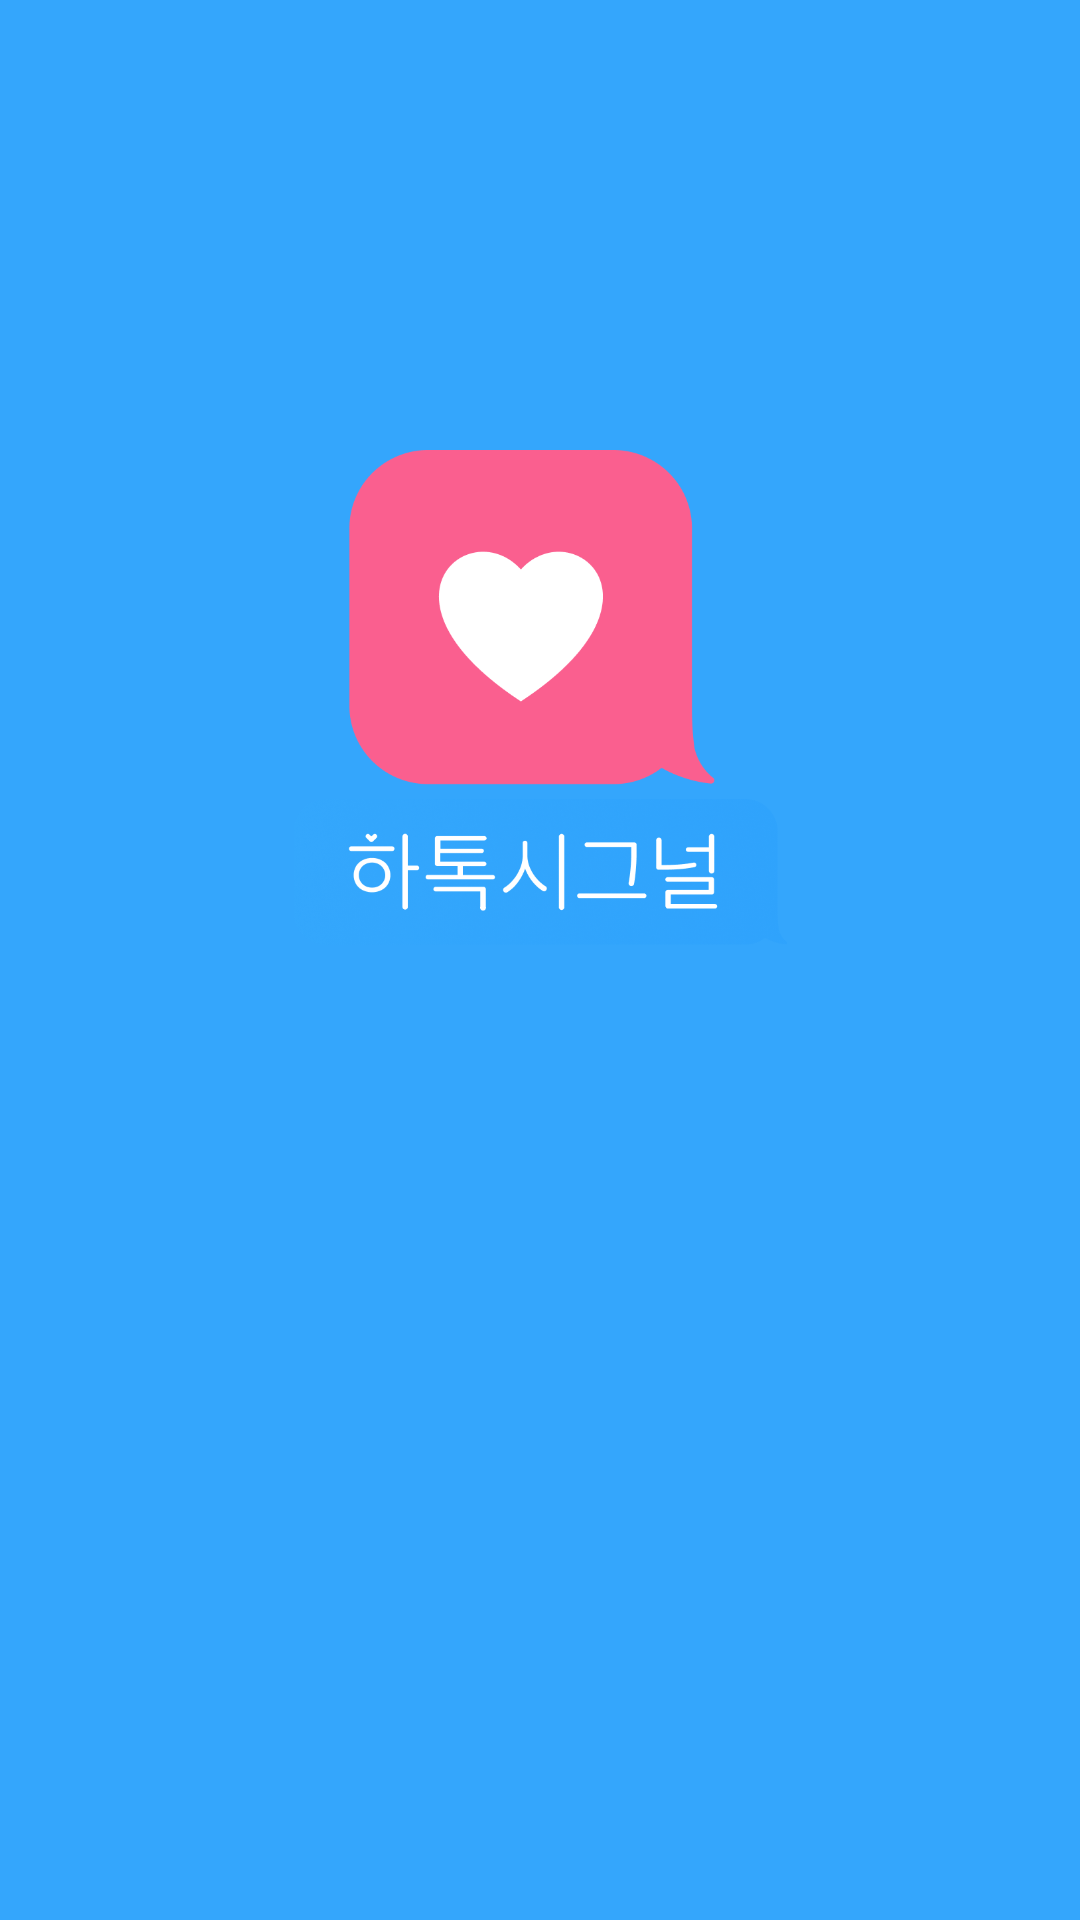

The Android layout XML behind this screen, and the referenced resources:
<!-- AndroidManifest.xml: application theme Theme.Hatalk -->
<!-- res/layout/activity_main.xml -->
<?xml version="1.0" encoding="utf-8"?>
<androidx.constraintlayout.widget.ConstraintLayout xmlns:android="http://schemas.android.com/apk/res/android"
    xmlns:app="http://schemas.android.com/apk/res-auto"
    xmlns:tools="http://schemas.android.com/tools"
    android:layout_width="match_parent"
    android:layout_height="match_parent"
    android:background="@drawable/img_main_bg"
    tools:context="com.heartsignal.hatalk.MainActivity">

    <ImageView
        android:layout_width="165dp"
        android:layout_height="165dp"
        android:layout_marginTop="150dp"
        android:src="@drawable/logo_heartalk_v3"
        app:layout_constraintEnd_toEndOf="parent"
        app:layout_constraintStart_toStartOf="parent"
        app:layout_constraintTop_toTopOf="parent" />

    <ImageView
        android:id="@+id/kakao_login"
        android:layout_width="405dp"
        android:layout_height="45dp"
        android:layout_marginBottom="150dp"
        app:layout_constraintBottom_toBottomOf="parent"
        app:layout_constraintEnd_toEndOf="parent"
        app:layout_constraintStart_toStartOf="parent"
        app:srcCompat="@drawable/kakao_login_large_wide" />

</androidx.constraintlayout.widget.ConstraintLayout>
<!-- resources referenced by this layout -->
<resources>
  <!-- drawable img_main_bg: jpg bitmap (drawable-v24, 227432 bytes) -->
  <!-- drawable logo_heartalk_v3: png bitmap (drawable-v24, 130945 bytes) -->
  <style name="Theme.Hatalk" parent="Theme.MaterialComponents.DayNight.DarkActionBar">
          
          <item name="colorPrimary">@color/primaryColor</item>
          <item name="colorPrimaryVariant">@color/primaryDarkColor</item>
          <item name="colorOnPrimary">@color/black</item>
          <item name="editTextColor">@color/black</item>
          
          <item name="colorSecondary">@color/secondaryColor</item>
          <item name="colorSecondaryVariant">@color/secondaryDarkColor</item>
          <item name="colorOnSecondary">@color/black</item>
          
          <item name="android:statusBarColor" tools:targetApi="l">?attr/colorPrimaryVariant</item>
          
  
          <item name="android:textViewStyle">@style/godoTextViewFontStyle</item>
          <item name="android:buttonStyle">@style/godoButtonFontStyle</item>
          <item name="android:editTextStyle">@style/godoEditTextFontStyle</item>
          <item name="android:radioButtonStyle">@style/godoRadioButtonFontStyle</item>
          <item name="android:checkboxStyle">@style/godoCheckboxFontStyle</item>
          <item name="android:textColor">@color/black</item>
  
      </style>
  <color name="primaryColor">#34a7fc</color>
  <color name="primaryDarkColor">#0079c8</color>
  <color name="black">#FF000000</color>
  <color name="secondaryColor">#fa5f8f</color>
  <color name="secondaryDarkColor">#c32762</color>
  <style name="godoTextViewFontStyle" parent="@android:style/Widget.DeviceDefault.TextView">
          <item name="android:fontFamily">@font/godo_medium</item>
      </style>
  <style name="godoButtonFontStyle" parent="@android:style/Widget.DeviceDefault.Button.Borderless">
          <item name="android:fontFamily">@font/godo_medium</item>
      </style>
  <style name="godoEditTextFontStyle" parent="@android:style/Widget.DeviceDefault.EditText">
          <item name="android:fontFamily">@font/godo_medium</item>
      </style>
  <style name="godoRadioButtonFontStyle" parent="@android:style/Widget.DeviceDefault.CompoundButton.RadioButton">
          <item name="android:fontFamily">@font/godo_medium</item>
      </style>
  <style name="godoCheckboxFontStyle" parent="@android:style/Widget.DeviceDefault.CompoundButton.CheckBox">
          <item name="android:fontFamily">@font/godo_medium</item>
      </style>
</resources>
